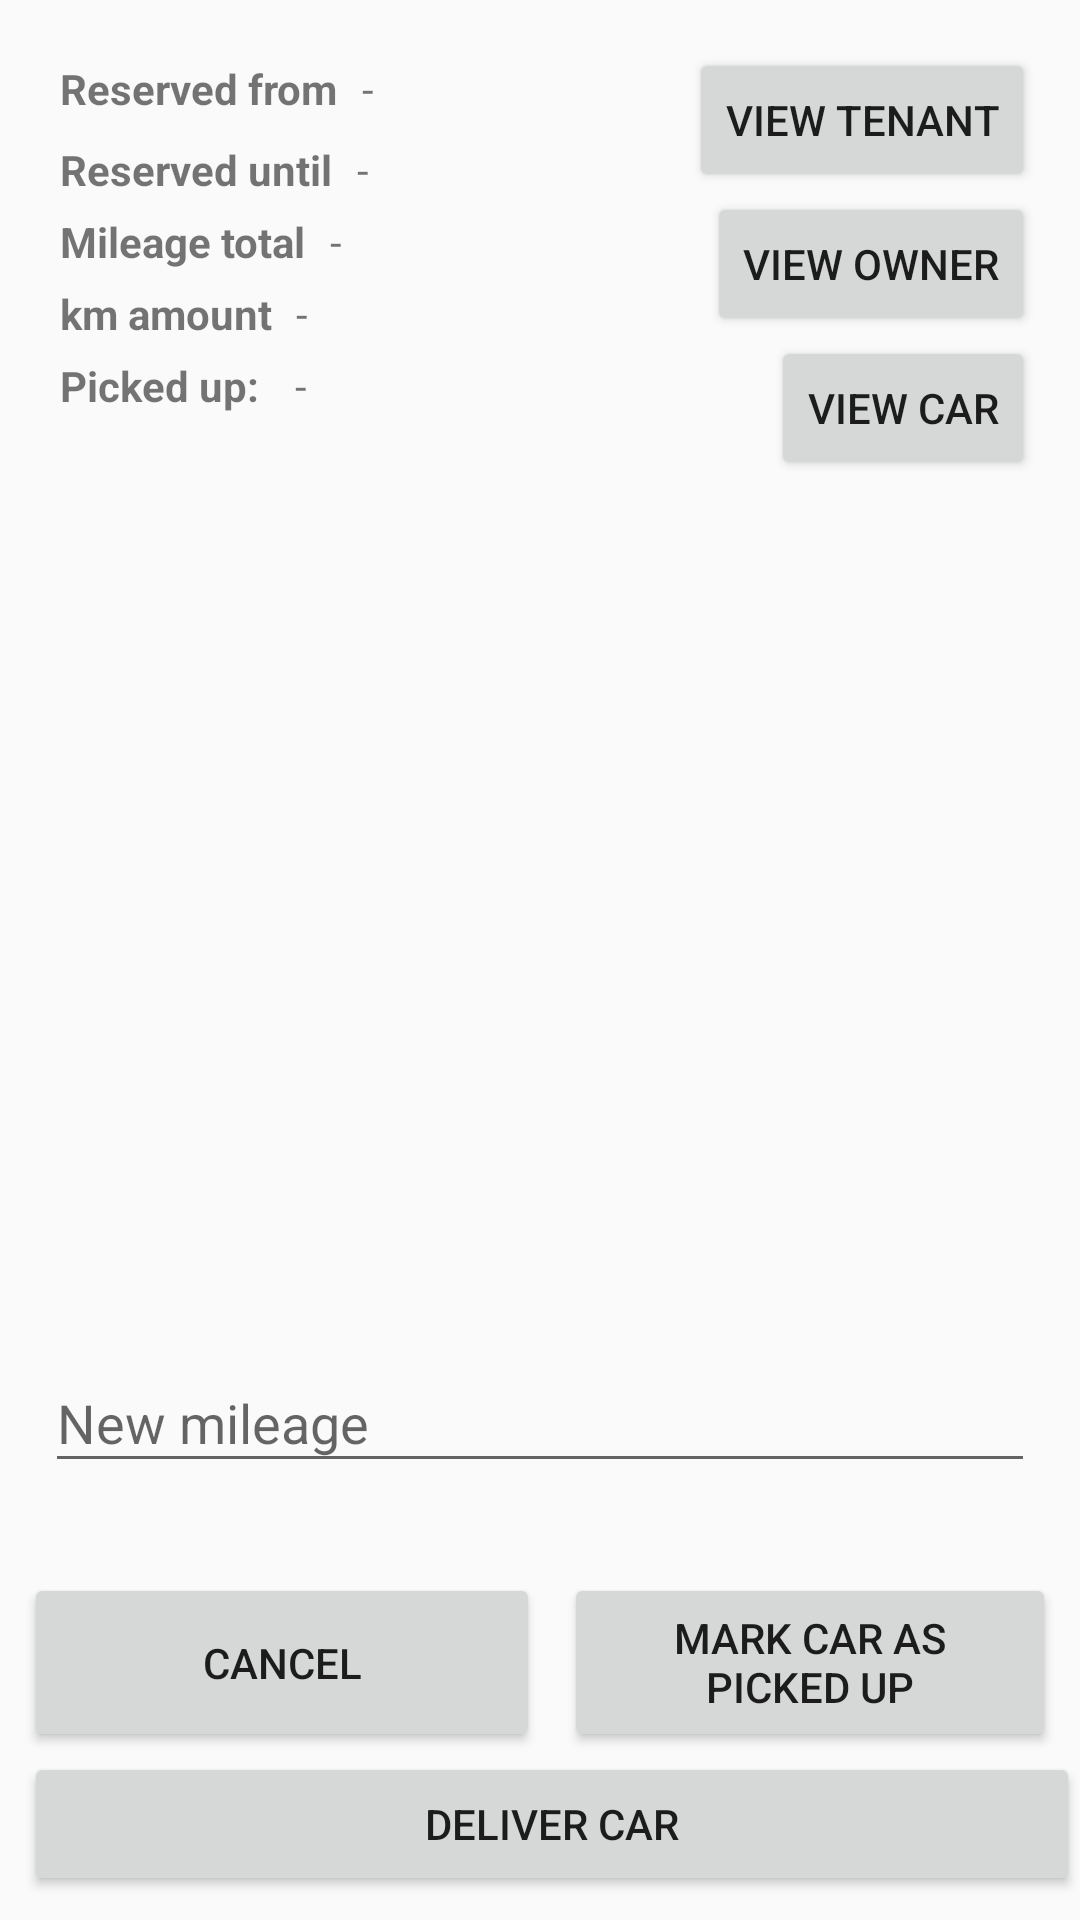

Write the Android layout XML for this screen, with the resource values it uses.
<!-- AndroidManifest.xml: application theme Theme.BSSCarRent -->
<!-- res/layout/rental_detail_fragment.xml -->
<?xml version="1.0" encoding="utf-8"?>
<androidx.constraintlayout.widget.ConstraintLayout xmlns:android="http://schemas.android.com/apk/res/android"
    xmlns:app="http://schemas.android.com/apk/res-auto"
    xmlns:tools="http://schemas.android.com/tools"
    android:layout_width="match_parent"
    android:layout_height="match_parent"
    tools:context=".ui.rental.RentalDetailFragment">

    <TextView
        android:id="@+id/rental_detail_reserved_from_label"
        android:layout_width="wrap_content"
        android:layout_height="wrap_content"
        android:layout_marginLeft="20dp"
        android:layout_marginTop="20dp"
        android:text="@string/rental_reserved_from"
        android:textStyle="bold"
        app:layout_constraintStart_toStartOf="parent"
        app:layout_constraintTop_toTopOf="parent" />

    <TextView
        android:id="@+id/rental_detail_reserved_from"
        android:layout_width="wrap_content"
        android:layout_height="wrap_content"
        android:layout_marginStart="8dp"
        android:text="-"
        app:layout_constraintStart_toEndOf="@id/rental_detail_reserved_from_label"
        app:layout_constraintTop_toTopOf="@id/rental_detail_reserved_from_label" />

    <TextView
        android:id="@+id/rental_detail_reserved_until_label"
        android:layout_width="wrap_content"
        android:layout_height="wrap_content"
        android:layout_marginStart="20dp"
        android:layout_marginTop="8dp"
        android:text="@string/rental_reserved_until"
        android:textStyle="bold"
        app:layout_constraintStart_toStartOf="parent"
        app:layout_constraintTop_toBottomOf="@id/rental_detail_reserved_from_label" />

    <TextView
        android:id="@+id/rental_detail_reserved_until"
        android:layout_width="wrap_content"
        android:layout_height="wrap_content"
        android:layout_marginStart="8dp"
        android:text="-"
        app:layout_constraintStart_toEndOf="@id/rental_detail_reserved_until_label"
        app:layout_constraintTop_toTopOf="@id/rental_detail_reserved_until_label" />

    <TextView
        android:id="@+id/rental_detail_picked_up_at_label"
        android:layout_width="wrap_content"
        android:layout_height="wrap_content"
        android:layout_marginStart="20dp"
        android:layout_marginTop="5dp"
        android:text="@string/rental_picked_up"
        android:textStyle="bold"
        app:layout_constraintStart_toStartOf="parent"
        app:layout_constraintTop_toBottomOf="@+id/rental_detail_kilometer_package_label"
        tools:visibility="invisible" />

    <TextView
        android:id="@+id/rental_detail_picked_up_at"
        android:layout_width="wrap_content"
        android:layout_height="wrap_content"
        android:layout_marginStart="12dp"
        android:text="-"
        app:layout_constraintStart_toEndOf="@id/rental_detail_picked_up_at_label"
        app:layout_constraintTop_toTopOf="@id/rental_detail_picked_up_at_label"
        tools:visibility="invisible" />

    <TextView
        android:id="@+id/rental_detail_mileage_total_label"
        android:layout_width="wrap_content"
        android:layout_height="wrap_content"
        android:layout_marginStart="20dp"
        android:layout_marginTop="5dp"
        android:text="@string/invoice_mileagetotal"
        android:textStyle="bold"
        app:layout_constraintStart_toStartOf="parent"
        app:layout_constraintTop_toBottomOf="@+id/rental_detail_reserved_until_label" />

    <TextView
        android:id="@+id/rental_detail_mileage_total"
        android:layout_width="wrap_content"
        android:layout_height="wrap_content"
        android:layout_marginStart="8dp"
        android:text="-"
        app:layout_constraintStart_toEndOf="@id/rental_detail_mileage_total_label"
        app:layout_constraintTop_toTopOf="@id/rental_detail_mileage_total_label" />

    <TextView
        android:id="@+id/rental_detail_kilometer_package_label"
        android:layout_width="wrap_content"
        android:layout_height="wrap_content"
        android:layout_marginStart="20dp"
        android:layout_marginTop="5dp"
        android:text="@string/rental_km_package"
        android:textStyle="bold"
        app:layout_constraintStart_toStartOf="parent"
        app:layout_constraintTop_toBottomOf="@+id/rental_detail_mileage_total_label" />

    <TextView
        android:id="@+id/rental_detail_kilometer_package"
        android:layout_width="wrap_content"
        android:layout_height="wrap_content"
        android:layout_marginStart="8dp"
        android:text="-"
        app:layout_constraintStart_toEndOf="@id/rental_detail_kilometer_package_label"
        app:layout_constraintTop_toTopOf="@id/rental_detail_kilometer_package_label" />

    <TextView
        android:id="@+id/rental_detail_drivingstyle_label"
        android:layout_width="wrap_content"
        android:layout_height="wrap_content"
        android:layout_marginStart="20dp"
        android:layout_marginTop="5dp"
        android:text="@string/rental_drivingstyle_score"
        android:textStyle="bold"
        android:visibility="invisible"
        app:layout_constraintStart_toStartOf="parent"
        app:layout_constraintTop_toBottomOf="@+id/rental_detail_picked_up_at_label" />

    <TextView
        android:id="@+id/rental_detail_drivingstyle"
        android:layout_width="wrap_content"
        android:layout_height="wrap_content"
        android:layout_marginStart="8dp"
        android:text="-"
        android:visibility="invisible"
        app:layout_constraintStart_toEndOf="@id/rental_detail_drivingstyle_label"
        app:layout_constraintTop_toTopOf="@id/rental_detail_drivingstyle_label" />

    <TextView
        android:id="@+id/rental_detail_delivered_at_label"
        android:layout_width="wrap_content"
        android:layout_height="wrap_content"
        android:layout_marginStart="20dp"
        android:layout_marginTop="8dp"
        android:text="@string/rental_delivered_at"
        android:textStyle="bold"
        android:visibility="invisible"
        app:layout_constraintStart_toStartOf="parent"
        app:layout_constraintTop_toBottomOf="@id/rental_detail_drivingstyle_label" />

    <TextView
        android:id="@+id/rental_detail_delivered_at"
        android:layout_width="wrap_content"
        android:layout_height="wrap_content"
        android:layout_marginStart="8dp"
        android:text="-"
        android:visibility="invisible"
        app:layout_constraintStart_toEndOf="@id/rental_detail_delivered_at_label"
        app:layout_constraintTop_toTopOf="@id/rental_detail_delivered_at_label" />

    <com.google.android.material.textfield.TextInputLayout
        android:id="@+id/rental_detail_new_mileage"
        android:layout_width="match_parent"
        android:layout_height="wrap_content"
        android:layout_marginStart="15dp"
        android:layout_marginEnd="15dp"
        android:layout_marginBottom="30dp"
        app:layout_constraintBottom_toTopOf="@+id/linearLayout"
        app:layout_constraintEnd_toEndOf="parent"
        app:layout_constraintStart_toStartOf="parent">

        <com.google.android.material.textfield.TextInputEditText
            android:id="@+id/rental_detail_new_mileage_text"
            android:layout_width="match_parent"
            android:layout_height="wrap_content"
            android:hint="@string/new_mileage" />
    </com.google.android.material.textfield.TextInputLayout>

    <LinearLayout
        android:id="@+id/linearLayout"
        android:layout_width="match_parent"
        android:layout_height="wrap_content"
        android:orientation="horizontal"
        app:layout_constraintBottom_toTopOf="@+id/rental_deliver_car_button"
        app:layout_constraintStart_toStartOf="parent">

        <Button
            android:id="@+id/rental_cancel_button"
            android:layout_width="fill_parent"
            android:layout_height="match_parent"
            android:layout_marginStart="8dp"
            android:layout_weight="1"
            android:text="@string/rental_cancel_button" />

        <Button
            android:id="@+id/rental_pickup_button"
            android:layout_width="fill_parent"
            android:layout_height="match_parent"
            android:layout_marginStart="8dp"
            android:layout_marginEnd="8dp"
            android:layout_weight="1"
            android:text="@string/rental_pickup_car_button" />

    </LinearLayout>

    <Button
        android:id="@+id/rental_deliver_car_button"
        android:layout_width="match_parent"
        android:layout_height="0dp"
        android:layout_marginStart="8dp"
        android:layout_marginBottom="8dp"
        android:text="@string/rental_deliver_button"
        app:layout_constraintBottom_toBottomOf="parent"
        app:layout_constraintStart_toStartOf="parent" />

    <Button
        android:id="@+id/rental_detail_view_tenant"
        android:layout_width="wrap_content"
        android:layout_height="wrap_content"
        android:layout_marginTop="16dp"
        android:layout_marginEnd="15dp"
        android:text="View tenant"
        app:layout_constraintEnd_toEndOf="parent"
        app:layout_constraintTop_toTopOf="parent" />

    <Button
        android:id="@+id/rental_detail_view_owner"
        android:layout_width="wrap_content"
        android:layout_height="wrap_content"
        android:layout_marginEnd="15dp"
        android:text="View owner"
        app:layout_constraintEnd_toEndOf="parent"
        app:layout_constraintTop_toBottomOf="@+id/rental_detail_view_tenant" />

    <Button
        android:id="@+id/rental_detail_view_car"
        android:layout_width="wrap_content"
        android:layout_height="wrap_content"
        android:layout_marginEnd="15dp"
        android:text="View car"
        app:layout_constraintEnd_toEndOf="parent"
        app:layout_constraintTop_toBottomOf="@+id/rental_detail_view_owner" />


</androidx.constraintlayout.widget.ConstraintLayout>
<!-- resources referenced by this layout -->
<resources>
  <string name="invoice_mileagetotal">Mileage total</string>
  <string name="new_mileage">New mileage</string>
  <string name="rental_cancel_button">Cancel</string>
  <string name="rental_deliver_button">Deliver car</string>
  <string name="rental_delivered_at">Delivered at:</string>
  <string name="rental_drivingstyle_score">Driving-style score:</string>
  <string name="rental_km_package">km amount</string>
  <string name="rental_picked_up">Picked up:</string>
  <string name="rental_pickup_car_button">Mark car as picked up</string>
  <string name="rental_reserved_from">Reserved from</string>
  <string name="rental_reserved_until">Reserved until</string>
  <style name="Theme.BSSCarRent" parent="Theme.MaterialComponents.Light.NoActionBar.Bridge">
          
          <item name="android:statusBarColor">?attr/colorSecondaryVariant</item>
          <item name="android:actionBarStyle">?attr/colorSecondaryVariant</item>
          
      </style>
</resources>
